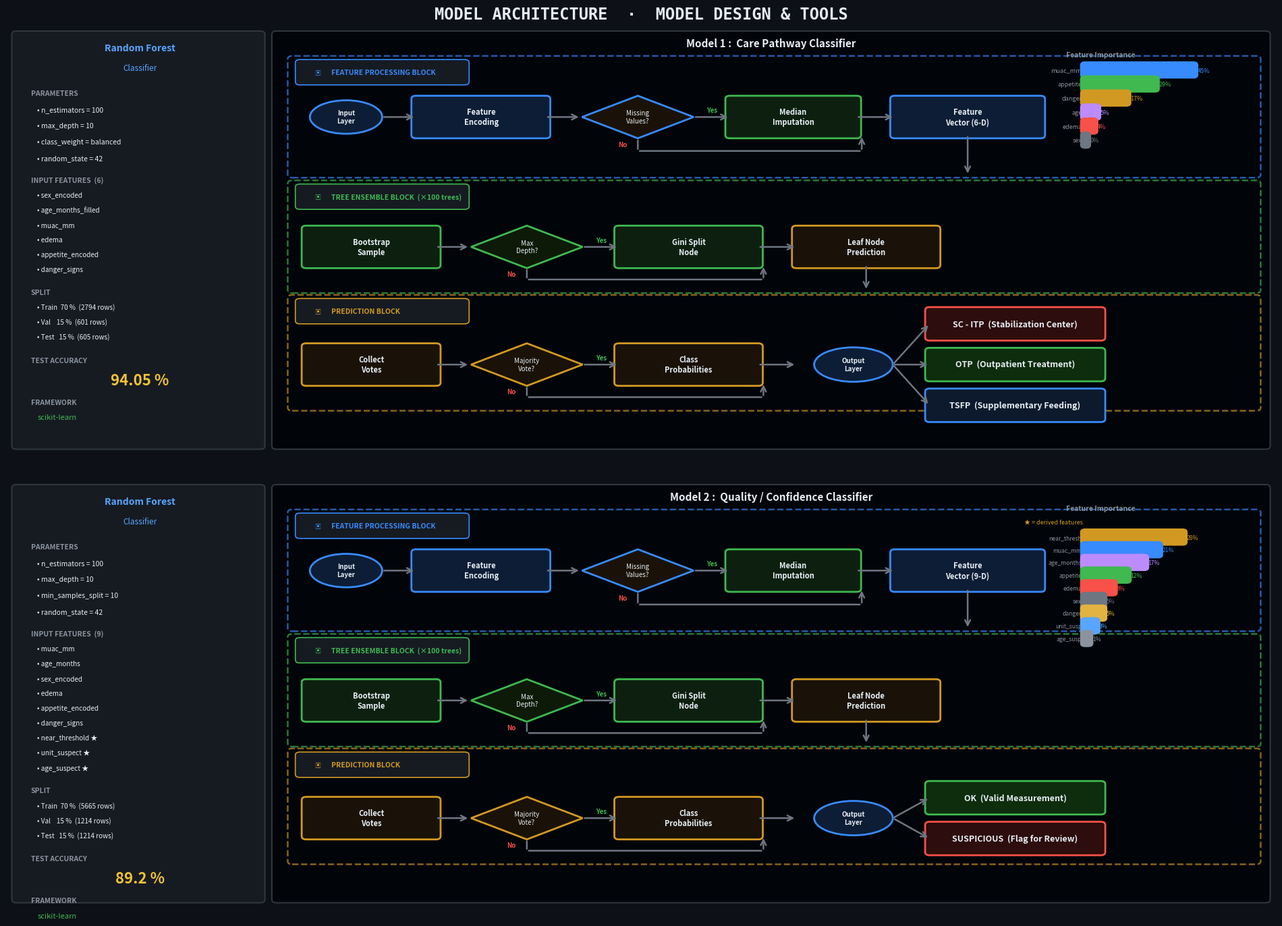

This chart was generated by the following Python code: (Note: this script raises an exception after producing the figure.)
import matplotlib.pyplot as plt
import matplotlib.patches as mpatches
from matplotlib.patches import FancyBboxPatch, Polygon
import numpy as np

# ── COLOR PALETTE ─────────────────────────────────────────────────────────────
BG          = '#0d1117'
PANEL_BG    = '#161b22'
BORDER      = '#30363d'

B1_EC = '#388bfd'   # Block 1 – blue   (preprocessing)
B2_EC = '#3fb950'   # Block 2 – green  (tree ensemble)
B3_EC = '#d29922'   # Block 3 – orange (prediction)

TEXT  = '#e6edf3'
GREY  = '#8b949e'
ARR   = '#6e7681'

# ── HELPERS ───────────────────────────────────────────────────────────────────
def rbox(ax, x, y, w, h, fc, ec, lw=2, ls='-', z=3, alpha=1.0):
    p = FancyBboxPatch((x, y), w, h,
                       boxstyle="round,pad=0.07",
                       facecolor=fc, edgecolor=ec,
                       linewidth=lw, zorder=z,
                       linestyle=ls, alpha=alpha)
    ax.add_patch(p)

def oval(ax, cx, cy, rx, ry, fc, ec, lw=2, z=3):
    e = mpatches.Ellipse((cx, cy), 2*rx, 2*ry,
                          facecolor=fc, edgecolor=ec,
                          linewidth=lw, zorder=z)
    ax.add_patch(e)

def diamond(ax, cx, cy, hw, hh, fc, ec, lw=2, z=3):
    pts = [[cx, cy+hh], [cx+hw, cy], [cx, cy-hh], [cx-hw, cy]]
    ax.add_patch(Polygon(pts, closed=True, facecolor=fc, edgecolor=ec,
                         linewidth=lw, zorder=z))

def t(ax, x, y, s, fs=8.5, c=TEXT, bold=False, ha='center', va='center', z=6):
    ax.text(x, y, s, ha=ha, va=va, fontsize=fs,
            fontweight='bold' if bold else 'normal', color=c, zorder=z)

def arr(ax, x1, y1, x2, y2, c=ARR, lw=1.8):
    ax.annotate('', xy=(x2, y2), xytext=(x1, y1),
                arrowprops=dict(arrowstyle='->', color=c, lw=lw,
                               mutation_scale=14), zorder=5)

def line(ax, x1, y1, x2, y2, c=ARR, lw=1.8):
    ax.annotate('', xy=(x2, y2), xytext=(x1, y1),
                arrowprops=dict(arrowstyle='-', color=c, lw=lw), zorder=5)

def block_border(ax, x, y, w, h, ec, label):
    rbox(ax, x, y, w, h, 'none', ec, lw=1.8, ls='--', z=2, alpha=0.65)
    rbox(ax, x+0.12, y+h-0.5, 2.6, 0.42, PANEL_BG, ec, lw=1.2, z=4)
    ax.text(x+0.35, y+h-0.29, '▣', fontsize=6.5, color=ec, zorder=5, va='center')
    ax.text(x+0.62, y+h-0.29, label, fontsize=7.5, color=ec,
            fontweight='bold', zorder=5, va='center')

# ── DRAW ONE MODEL ────────────────────────────────────────────────────────────
def draw_model(ax, title,
               features, feat_label,
               params,
               accuracy, split_info,
               blocks,          # list of 3 block dicts
               outputs):        # list of (label, fc, ec) tuples

    ax.set_facecolor(BG)
    ax.set_xlim(0, 20)
    ax.set_ylim(0, 9.5)
    ax.axis('off')

    # ── info panel ────────────────────────────────────────────────────────────
    rbox(ax, 0.15, 0.2, 3.85, 9.1, PANEL_BG, BORDER, lw=1.5, z=1)

    yp = 9.0
    t(ax, 2.1, yp, 'Random Forest', fs=10, bold=True, c='#58a6ff')
    yp -= 0.45
    t(ax, 2.1, yp, 'Classifier', fs=8.5, c='#58a6ff')

    yp -= 0.55
    t(ax, 0.38, yp, 'PARAMETERS', fs=7.5, bold=True, c=GREY, ha='left')
    for p in params:
        yp -= 0.36
        t(ax, 0.48, yp, f'• {p}', fs=7.5, c=TEXT, ha='left')

    yp -= 0.48
    t(ax, 0.38, yp, feat_label, fs=7.5, bold=True, c=GREY, ha='left')
    for f in features:
        yp -= 0.33
        t(ax, 0.48, yp, f'• {f}', fs=7.2, c=TEXT, ha='left')

    yp -= 0.5
    t(ax, 0.38, yp, 'SPLIT', fs=7.5, bold=True, c=GREY, ha='left')
    for s in split_info:
        yp -= 0.33
        t(ax, 0.48, yp, f'• {s}', fs=7.2, c=TEXT, ha='left')

    yp -= 0.52
    t(ax, 0.38, yp, 'TEST ACCURACY', fs=7.5, bold=True, c=GREY, ha='left')
    yp -= 0.44
    t(ax, 2.1, yp, accuracy, fs=16, bold=True, c='#f1c232')

    yp -= 0.48
    t(ax, 0.38, yp, 'FRAMEWORK', fs=7.5, bold=True, c=GREY, ha='left')
    yp -= 0.34
    t(ax, 0.48, yp, 'scikit-learn', fs=8, c='#3fb950', ha='left')

    # ── diagram area ──────────────────────────────────────────────────────────
    rbox(ax, 4.25, 0.2, 15.6, 9.1, '#010409', BORDER, lw=1.5, z=1)

    # title
    t(ax, 12.05, 9.1, title, fs=11, bold=True, c=TEXT)

    # ── BLOCK 1 ───────────────────────────────────────────────────────────────
    b1 = blocks[0]
    block_border(ax, 4.5, 6.2, 15.2, 2.55, B1_EC, 'FEATURE PROCESSING BLOCK')

    # Input oval
    oval(ax, 5.35, 7.47, 0.57, 0.37, '#0d1d35', B1_EC, lw=2)
    t(ax, 5.35, 7.47, 'Input\nLayer', fs=7, bold=True)

    arr(ax, 5.92, 7.47, 6.45, 7.47)

    # Box 1
    rbox(ax, 6.45, 7.07, 2.05, 0.8, '#0d1d35', B1_EC, lw=2)
    t(ax, 7.48, 7.47, b1['box1'], fs=8, bold=True)

    arr(ax, 8.5, 7.47, 9.05, 7.47)

    # Diamond
    diamond(ax, 9.95, 7.47, 0.88, 0.47, '#1a1208', B1_EC, lw=2)
    t(ax, 9.95, 7.47, b1['diamond'], fs=7)

    # Yes branch
    arr(ax, 10.83, 7.47, 11.4, 7.47)
    t(ax, 11.12, 7.62, 'Yes', fs=7, c='#3fb950', bold=True)
    rbox(ax, 11.4, 7.07, 2.0, 0.8, '#0d2010', '#3fb950', lw=2)
    t(ax, 12.4, 7.47, b1['yes_box'], fs=8, bold=True)

    # No bypass (below)
    line(ax, 9.95, 7.0,  9.95, 6.72)
    t(ax, 9.78, 6.86, 'No', fs=7, c='#f85149', bold=True, ha='right')
    line(ax, 9.95, 6.72, 13.48, 6.72)
    arr(ax, 13.48, 6.72, 13.48, 7.07)

    arr(ax, 13.4, 7.47, 14.0, 7.47)

    # Box 2
    rbox(ax, 14.0, 7.07, 2.3, 0.8, '#0d1d35', B1_EC, lw=2)
    t(ax, 15.15, 7.47, b1['box2'], fs=8, bold=True)

    # Connect down
    arr(ax, 15.15, 7.07, 15.15, 6.18)

    # ── BLOCK 2 ───────────────────────────────────────────────────────────────
    b2 = blocks[1]
    block_border(ax, 4.5, 3.65, 15.2, 2.35, B2_EC, 'TREE ENSEMBLE BLOCK  (×100 trees)')

    rbox(ax, 4.72, 4.2, 2.05, 0.8, '#0d2010', B2_EC, lw=2)
    t(ax, 5.75, 4.6, b2['box1'], fs=8, bold=True)
    arr(ax, 6.77, 4.6, 7.3, 4.6)

    diamond(ax, 8.2, 4.6, 0.88, 0.47, '#0d1a08', B2_EC, lw=2)
    t(ax, 8.2, 4.6, b2['diamond'], fs=7)

    arr(ax, 9.08, 4.6, 9.65, 4.6)
    t(ax, 9.37, 4.75, 'Yes', fs=7, c='#3fb950', bold=True)
    rbox(ax, 9.65, 4.2, 2.2, 0.8, '#0d2010', B2_EC, lw=2)
    t(ax, 10.75, 4.6, b2['yes_box'], fs=8, bold=True)

    line(ax, 8.2, 4.13, 8.2, 3.88)
    t(ax, 8.03, 4.0, 'No', fs=7, c='#f85149', bold=True, ha='right')
    line(ax, 8.2, 3.88, 11.93, 3.88)
    arr(ax, 11.93, 3.88, 11.93, 4.2)

    arr(ax, 11.85, 4.6, 12.45, 4.6)

    rbox(ax, 12.45, 4.2, 2.2, 0.8, '#1a1208', '#d29922', lw=2)
    t(ax, 13.55, 4.6, b2['box2'], fs=8, bold=True)

    arr(ax, 13.55, 4.2, 13.55, 3.63)

    # ── BLOCK 3 ───────────────────────────────────────────────────────────────
    b3 = blocks[2]
    block_border(ax, 4.5, 1.05, 15.2, 2.42, B3_EC, 'PREDICTION BLOCK')

    rbox(ax, 4.72, 1.6, 2.05, 0.8, '#1a1208', B3_EC, lw=2)
    t(ax, 5.75, 2.0, b3['box1'], fs=8, bold=True)
    arr(ax, 6.77, 2.0, 7.3, 2.0)

    diamond(ax, 8.2, 2.0, 0.88, 0.47, '#1a1208', B3_EC, lw=2)
    t(ax, 8.2, 2.0, b3['diamond'], fs=7)

    arr(ax, 9.08, 2.0, 9.65, 2.0)
    t(ax, 9.37, 2.15, 'Yes', fs=7, c='#3fb950', bold=True)
    rbox(ax, 9.65, 1.6, 2.2, 0.8, '#1a1208', B3_EC, lw=2)
    t(ax, 10.75, 2.0, b3['yes_box'], fs=8, bold=True)

    line(ax, 8.2, 1.53, 8.2, 1.28)
    t(ax, 8.03, 1.40, 'No', fs=7, c='#f85149', bold=True, ha='right')
    line(ax, 8.2, 1.28, 11.93, 1.28)
    arr(ax, 11.93, 1.28, 11.93, 1.6)

    arr(ax, 11.85, 2.0, 12.45, 2.0)

    # Output oval
    oval(ax, 13.35, 2.0, 0.62, 0.38, '#0d1d35', B1_EC, lw=2)
    t(ax, 13.35, 2.0, 'Output\nLayer', fs=7, bold=True)

    # Output class boxes
    n = len(outputs)
    y_centers = [2.0 + (n-1)*0.45 - i*0.9 for i in range(n)]
    for i, ((lbl, fc, ec), yc) in enumerate(zip(outputs, y_centers)):
        arr(ax, 13.97, 2.0, 14.55, yc)
        rbox(ax, 14.55, yc-0.3, 2.7, 0.6, fc, ec, lw=2)
        t(ax, 15.9, yc, lbl, fs=9, bold=True)


# ═════════════════════════════════════════════════════════════════════════════
# FIGURE
# ═════════════════════════════════════════════════════════════════════════════
fig = plt.figure(figsize=(20, 14), facecolor=BG)
fig.patch.set_facecolor(BG)

# ─── Shared page title ───────────────────────────────────────────────────────
fig.text(0.5, 0.975,
         'MODEL ARCHITECTURE  ·  MODEL DESIGN & TOOLS',
         ha='center', va='top',
         fontsize=17, fontweight='bold', color=TEXT,
         fontfamily='monospace')

# thin horizontal rule
ax_rule = fig.add_axes([0.05, 0.963, 0.90, 0.002])
ax_rule.set_facecolor('#30363d'); ax_rule.axis('off')

# ─── MODEL 1 ─────────────────────────────────────────────────────────────────
ax1 = fig.add_axes([0.03, 0.50, 0.94, 0.455])

draw_model(
    ax=ax1,
    title='Model 1 :  Care Pathway Classifier',
    features=['sex_encoded', 'age_months_filled', 'muac_mm',
              'edema', 'appetite_encoded', 'danger_signs'],
    feat_label='INPUT FEATURES  (6)',
    params=['n_estimators = 100', 'max_depth = 10',
            'class_weight = balanced', 'random_state = 42'],
    accuracy='94.05 %',
    split_info=['Train  70 %  (2794 rows)',
                'Val    15 %  (601 rows)',
                'Test   15 %  (605 rows)'],
    blocks=[
        # Block 1
        dict(box1='Feature\nEncoding',
             diamond='Missing\nValues?',
             yes_box='Median\nImputation',
             box2='Feature\nVector (6-D)'),
        # Block 2
        dict(box1='Bootstrap\nSample',
             diamond='Max\nDepth?',
             yes_box='Gini Split\nNode',
             box2='Leaf Node\nPrediction'),
        # Block 3
        dict(box1='Collect\nVotes',
             diamond='Majority\nVote?',
             yes_box='Class\nProbabilities',
             box2=''),
    ],
    outputs=[
        ('SC - ITP  (Stabilization Center)', '#2d0d0d', '#f85149'),
        ('OTP  (Outpatient Treatment)',       '#0d2d0d', '#3fb950'),
        ('TSFP  (Supplementary Feeding)',     '#0d1a2d', '#388bfd'),
    ]
)

# feature importance bar strip (inside ax1)
fi_labels = ['muac_mm', 'appetite', 'danger', 'age', 'edema', 'sex']
fi_vals   = [0.450, 0.290, 0.172, 0.047, 0.035, 0.005]
fi_colors = ['#388bfd','#3fb950','#d29922','#bc8cff','#f85149','#6e7681']
ax1.text(17.25, 8.85, 'Feature Importance',
         fontsize=7.5, color=GREY, ha='center', va='center',
         fontweight='bold', zorder=6)
for i, (lbl, val, col) in enumerate(zip(fi_labels, fi_vals, fi_colors)):
    y_fi = 8.5 - i * 0.31
    rbox(ax1, 17.0, y_fi-0.1, val*3.8, 0.22, col, col, lw=1, z=4)
    ax1.text(16.95, y_fi, lbl, fontsize=6.5, color=GREY, ha='right', va='center')
    ax1.text(17.0+val*3.8+0.06, y_fi, f'{val:.0%}', fontsize=6.5,
             color=col, ha='left', va='center')

# ─── MODEL 2 ─────────────────────────────────────────────────────────────────
ax2 = fig.add_axes([0.03, 0.02, 0.94, 0.455])

draw_model(
    ax=ax2,
    title='Model 2 :  Quality / Confidence Classifier',
    features=['muac_mm', 'age_months', 'sex_encoded',
              'edema', 'appetite_encoded', 'danger_signs',
              'near_threshold ★', 'unit_suspect ★', 'age_suspect ★'],
    feat_label='INPUT FEATURES  (9)',
    params=['n_estimators = 100', 'max_depth = 10',
            'min_samples_split = 10', 'random_state = 42'],
    accuracy='89.2 %',
    split_info=['Train  70 %  (5665 rows)',
                'Val    15 %  (1214 rows)',
                'Test   15 %  (1214 rows)'],
    blocks=[
        dict(box1='Feature\nEncoding',
             diamond='Missing\nValues?',
             yes_box='Median\nImputation',
             box2='Feature\nVector (9-D)'),
        dict(box1='Bootstrap\nSample',
             diamond='Max\nDepth?',
             yes_box='Gini Split\nNode',
             box2='Leaf Node\nPrediction'),
        dict(box1='Collect\nVotes',
             diamond='Majority\nVote?',
             yes_box='Class\nProbabilities',
             box2=''),
    ],
    outputs=[
        ('OK  (Valid Measurement)',       '#0d2d0d', '#3fb950'),
        ('SUSPICIOUS  (Flag for Review)', '#2d0d0d', '#f85149'),
    ]
)

# feature importance bar strip (inside ax2)
fi2_labels = ['near_thresh', 'muac_mm', 'age_months', 'appetite', 'edema', 'sex', 'danger', 'unit_susp', 'age_susp']
fi2_vals   = [0.28, 0.21, 0.17, 0.12, 0.08, 0.05, 0.05, 0.03, 0.01]
fi2_colors = ['#d29922','#388bfd','#bc8cff','#3fb950','#f85149','#6e7681','#e3b341','#58a6ff','#8b949e']
ax2.text(17.25, 8.85, 'Feature Importance', fontsize=7.5,
         color=GREY, ha='center', va='center', fontweight='bold', zorder=6)
ax2.text(16.5, 8.55, '★ = derived features', fontsize=6.5,
         color='#d29922', ha='center', va='center', zorder=6)
for i, (lbl, val, col) in enumerate(zip(fi2_labels, fi2_vals, fi2_colors)):
    y_fi = 8.2 - i * 0.28
    rbox(ax2, 17.0, y_fi-0.1, val*5.5, 0.22, col, col, lw=1, z=4)
    ax2.text(16.95, y_fi, lbl, fontsize=6.2, color=GREY, ha='right', va='center')
    ax2.text(17.0+val*5.5+0.06, y_fi, f'{val:.0%}', fontsize=6.2,
             color=col, ha='left', va='center')

plt.savefig('/Users/ram/Downloads/MUAC_DEVELOPMENT/model_architecture_pro.png',
            dpi=200, bbox_inches='tight', facecolor=BG)
print("Saved: model_architecture_pro.png")
